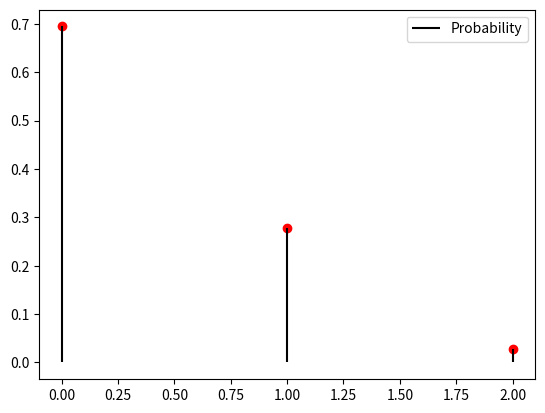

Recreate this plot in Python.
from scipy.stats import binom
import numpy as np
import matplotlib.pyplot as plt

#Number of trials, probability of success
n = 2
p = 1/6

#Binomial Random Variable
rv = binom(n, p)

#X axis
x_val = np.arange((n+1))

#PMF Values (Y axis)
pmf_val = rv.pmf(x_val)

#Plot
plt.plot(x_val, pmf_val, 'ro')
plt.vlines(x_val, 0, pmf_val, colors='k', label='Probability')
plt.legend(loc = 'best', frameon = True)

plt.show()